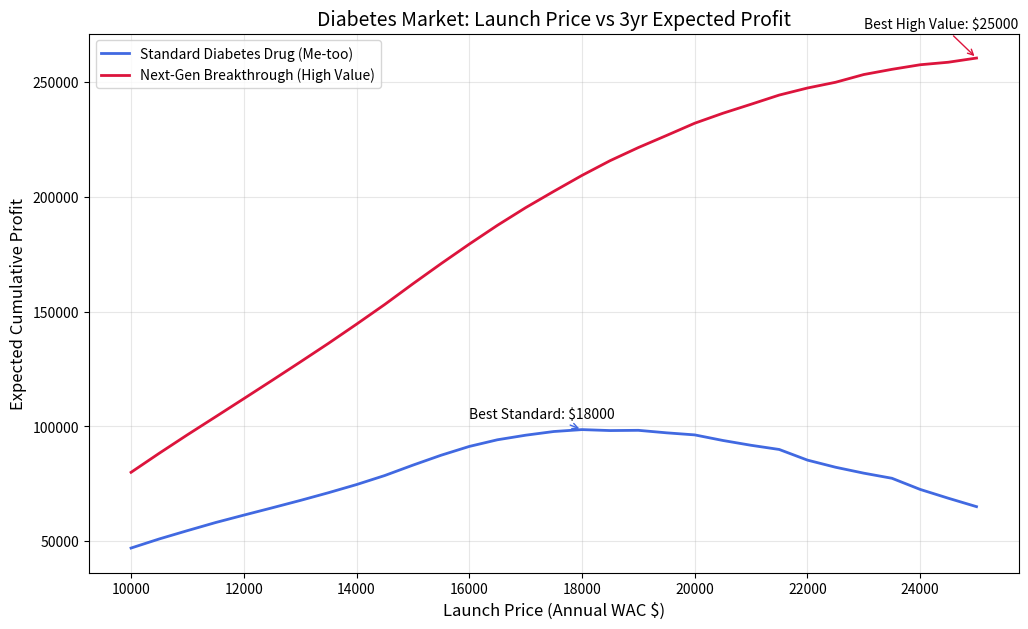

Source code (Python):
import numpy as np
import pandas as pd
import matplotlib.pyplot as plt

# --- 共通シミュレーション関数 (US糖尿病市場カスタマイズ) ---
def calculate_market_share(my_price, comp_prices, max_s, min_s, sensitivity):
    avg_comp_price = np.mean(comp_prices)
    price_ratio = my_price / avg_comp_price
    # 糖尿病薬はスイッチングコストがある程度あるが、PBMの介入(価格)に敏感
    relative_share = 1 / (1 + np.exp(sensitivity * (price_ratio - 1.05))) # 5%程度のプレミアムなら維持できる想定
    return min_s + (max_s - min_s) * relative_share

def run_diabetes_simulation(launch_price_range, comp_prices, max_share, min_share, sensitivity, cogs):
    iterations = 200
    market_duration = 36 # 3年間の推移を想定
    results = []

    for lp in launch_price_range:
        trial_profits = []
        for _ in range(iterations):
            my_price = lp
            current_comp_prices = list(comp_prices)
            total_profit = 0
            
            for _ in range(market_duration):
                # 論文にある「A-price（最安値）への執着」を競合の動きに反映
                for i in range(len(current_comp_prices)):
                    if current_comp_prices[i] > my_price: # 自社が最安値なら競合は値下げ
                        current_comp_prices[i] *= np.random.uniform(0.97, 1.0)
                    else: # 競合が安ければ現状維持または微増
                        current_comp_prices[i] *= np.random.uniform(1.0, 1.03)
                
                share = calculate_market_share(my_price, current_comp_prices, max_share, min_share, sensitivity)
                # 糖尿病薬はリベート(GTN)が大きいため、cogsを「売上の50%」などの変数として扱うことも多いが、今回は固定
                total_profit += (my_price - cogs) * share
            
            trial_profits.append(total_profit)
        results.append(np.mean(trial_profits))
    return results

# --- 設定値 ---
test_prices = np.arange(10000, 25001, 500)
cogs_diabetes = 6000 # 高額なリベートや製造コストを合算

# シナリオ1: Me-too薬（既存薬と大差ない新薬）
# PBMの交渉力が強く、価格が高くなると即座にフォーミュラリーから外される
res_std = run_diabetes_simulation(
    test_prices, comp_prices=[15000], 
    max_share=0.4, min_share=0.02, sensitivity=10.0 # 感受性が高い
    , cogs=cogs_diabetes
)

# シナリオ2: 画期的な新薬（心血管イベント抑制データなど圧倒的な臨床的優位性）
# 医師の選好が強く、PBMも外しにくい。高値でも一定のシェアを維持。
res_high_val = run_diabetes_simulation(
    test_prices, comp_prices=[15000], 
    max_share=0.7, min_share=0.25, sensitivity=4.5 # 感受性が低い
    , cogs=cogs_diabetes
)

# --- 可視化 ---
plt.figure(figsize=(12, 7))
plt.plot(test_prices, res_std, label="Standard Diabetes Drug (Me-too)", color='royalblue', lw=2)
plt.plot(test_prices, res_high_val, label="Next-Gen Breakthrough (High Value)", color='crimson', lw=2)

# 最適解（ピーク）の強調
for res, label, col in zip([res_std, res_high_val], ["Standard", "High Value"], ['royalblue', 'crimson']):
    idx = np.argmax(res)
    plt.annotate(f'Best {label}: ${test_prices[idx]}', (test_prices[idx], res[idx]), 
                 xytext=(test_prices[idx]-2000, res[idx]*1.05), arrowprops=dict(arrowstyle='->', color=col))

plt.title('Diabetes Market: Launch Price vs 3yr Expected Profit', fontsize=14)
plt.xlabel('Launch Price (Annual WAC $)', fontsize=12)
plt.ylabel('Expected Cumulative Profit', fontsize=12)
plt.legend()
plt.grid(True, alpha=0.3)
plt.show()
